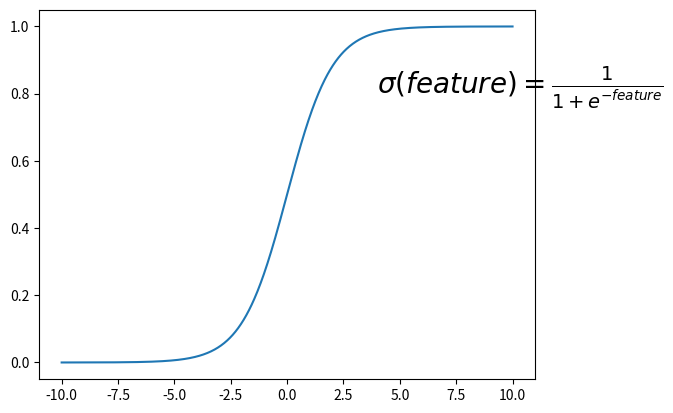

The matplotlib source for this figure:
#! /c/Apps/Anaconda3/python
"""
[Title] Understanding Activation
[redacted]
[Program Code Name] e200-activation.py  
[Description]
  - 교육생 실습용
[History]
  - 2019-05-01 : 최초 작성
[References]
  -
"""
import numpy as np 
from matplotlib import pyplot as plt 


def sigmoid(feature):
	return 1 / (1 + np.exp(-feature))

feature = np.linspace(-10, 10, 1000)
# print("[feature] ", feature)

plt.plot(feature, sigmoid(feature))
plt.text(4,0.8, r'$\sigma(feature)=\frac{1}{1+e^{-feature}}$', fontsize=20)
plt.show()

